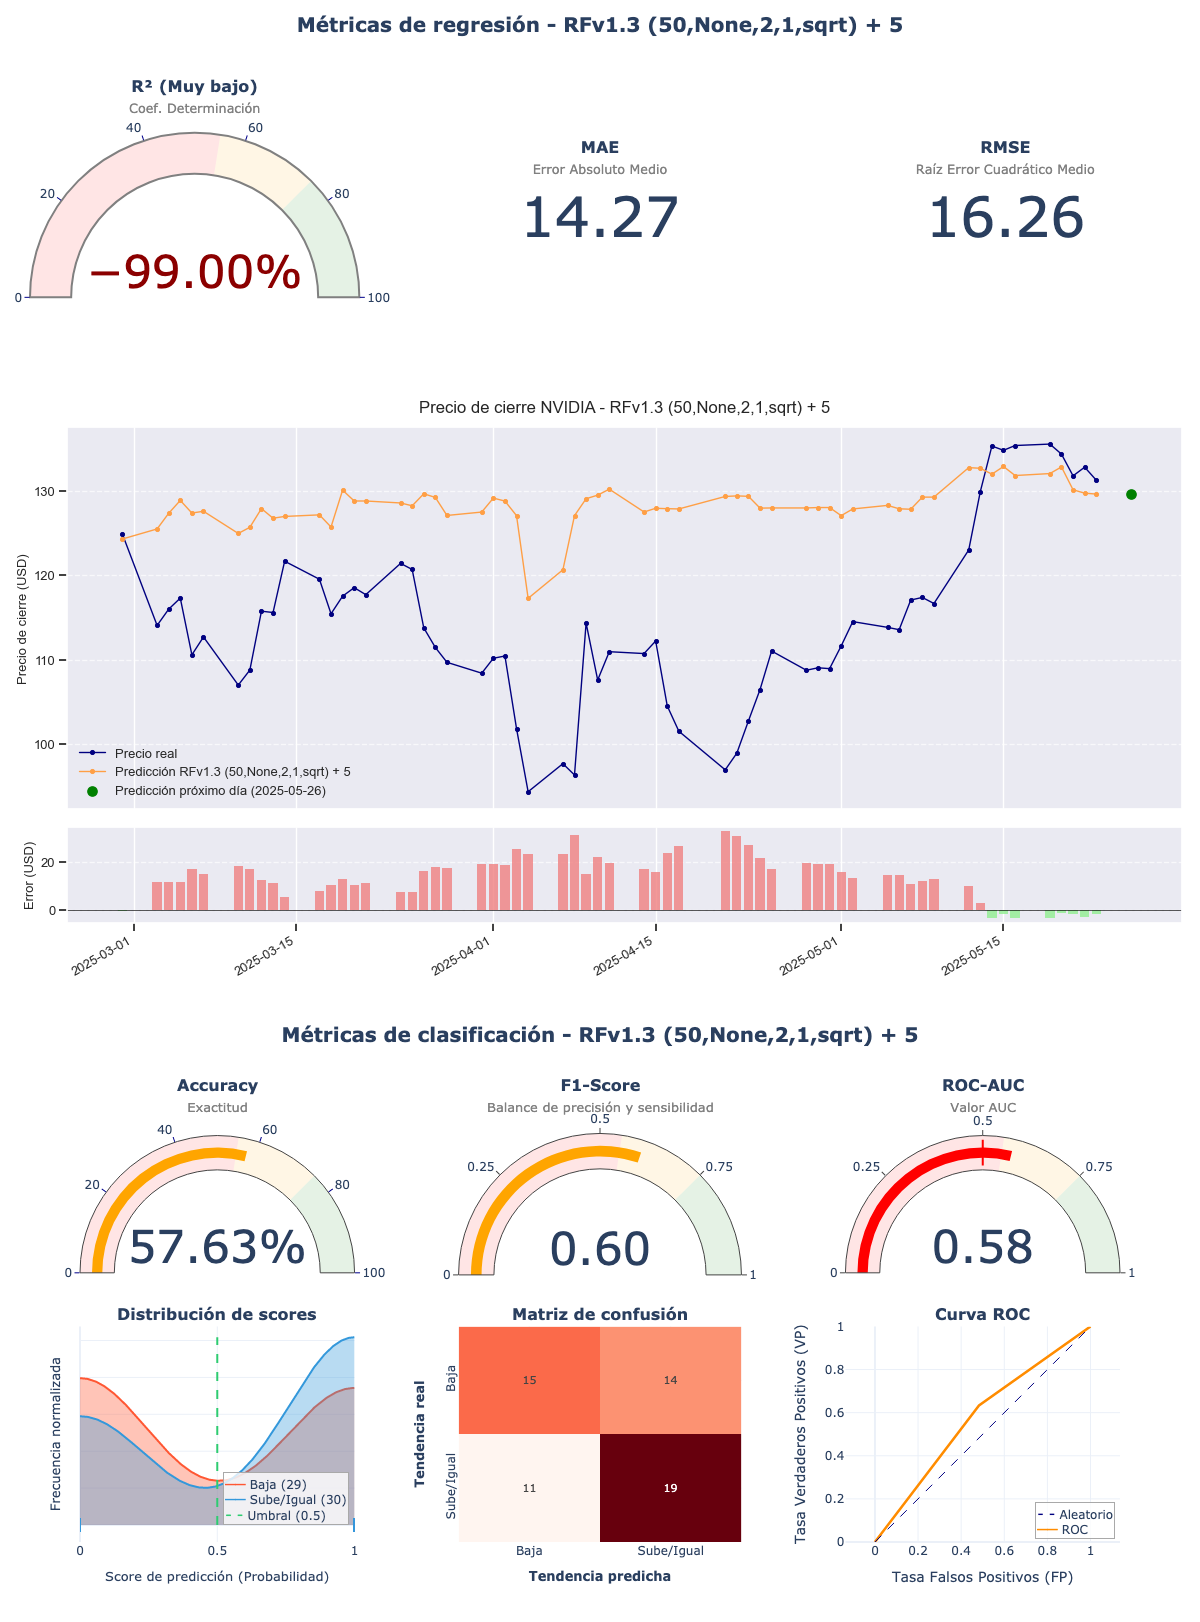

Data behind this chart, as committed beside it:
model_title; model_hash; r2; mae; rmse; accuracy; f1_score; roc_auc; irb_regr; irb_clas; irb_total
RFv1.3 (50,None,2,1,sqrt) + 5; 729661f2; -1,5128; 14,2729; 16,2579; 0,5763; 0,6032; 0,5753; -0,4512; 1,1131; 0,4092
